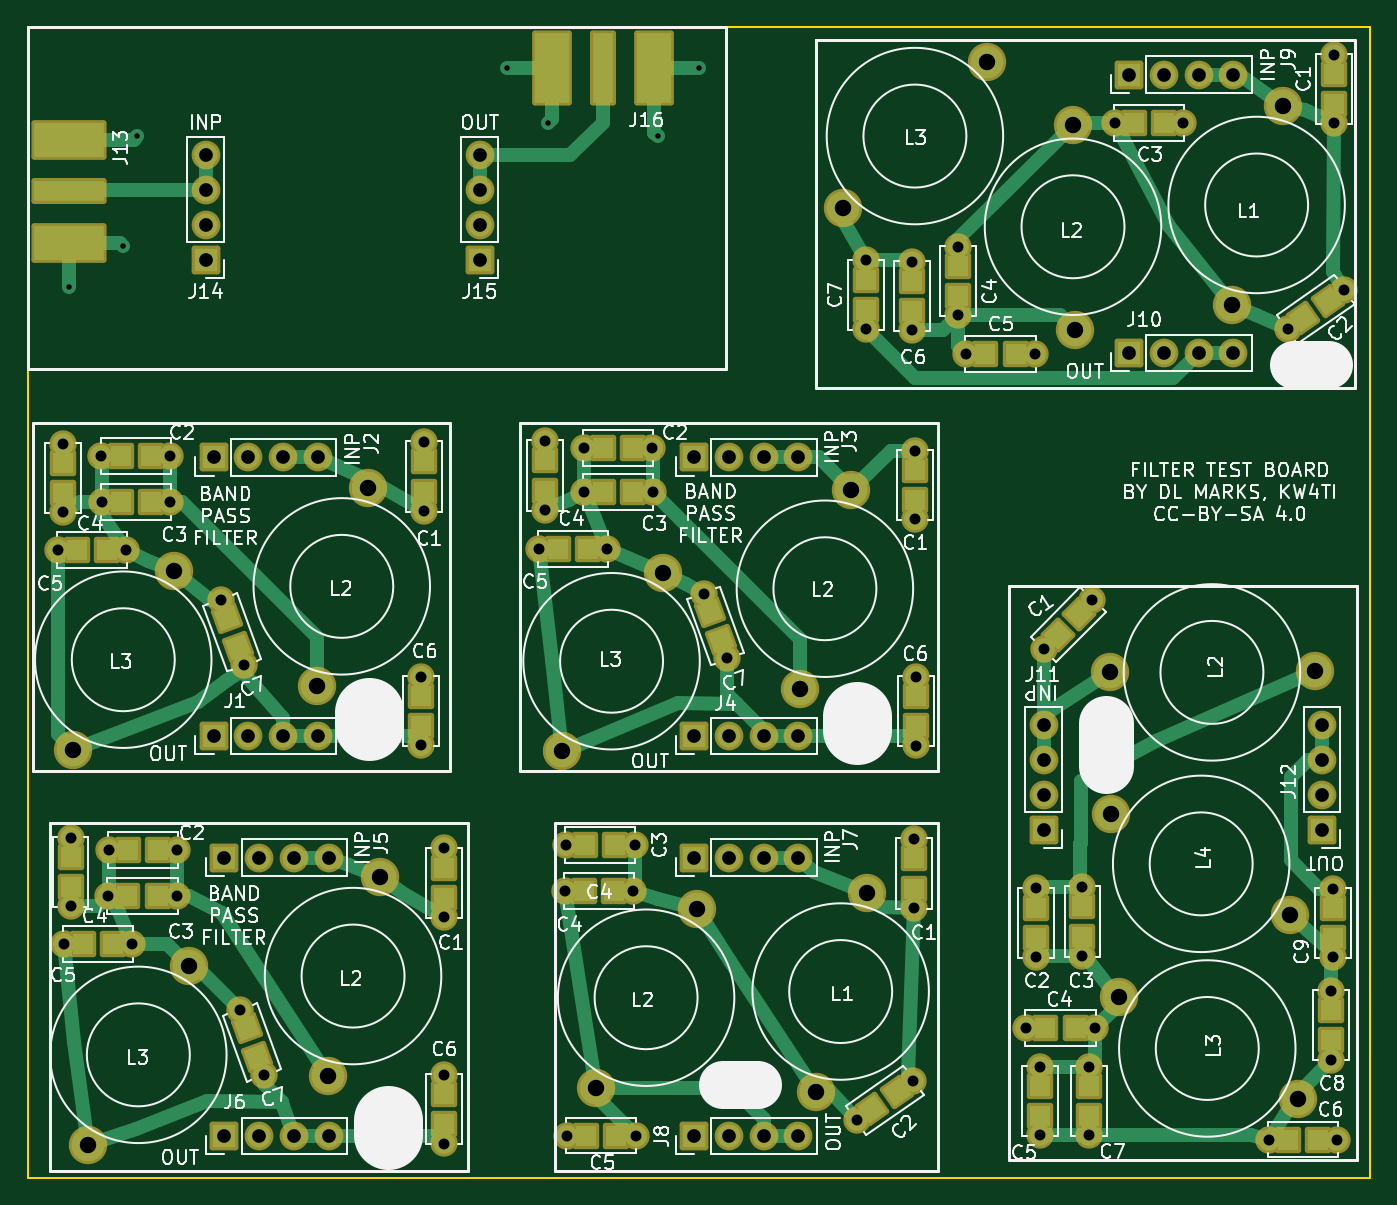
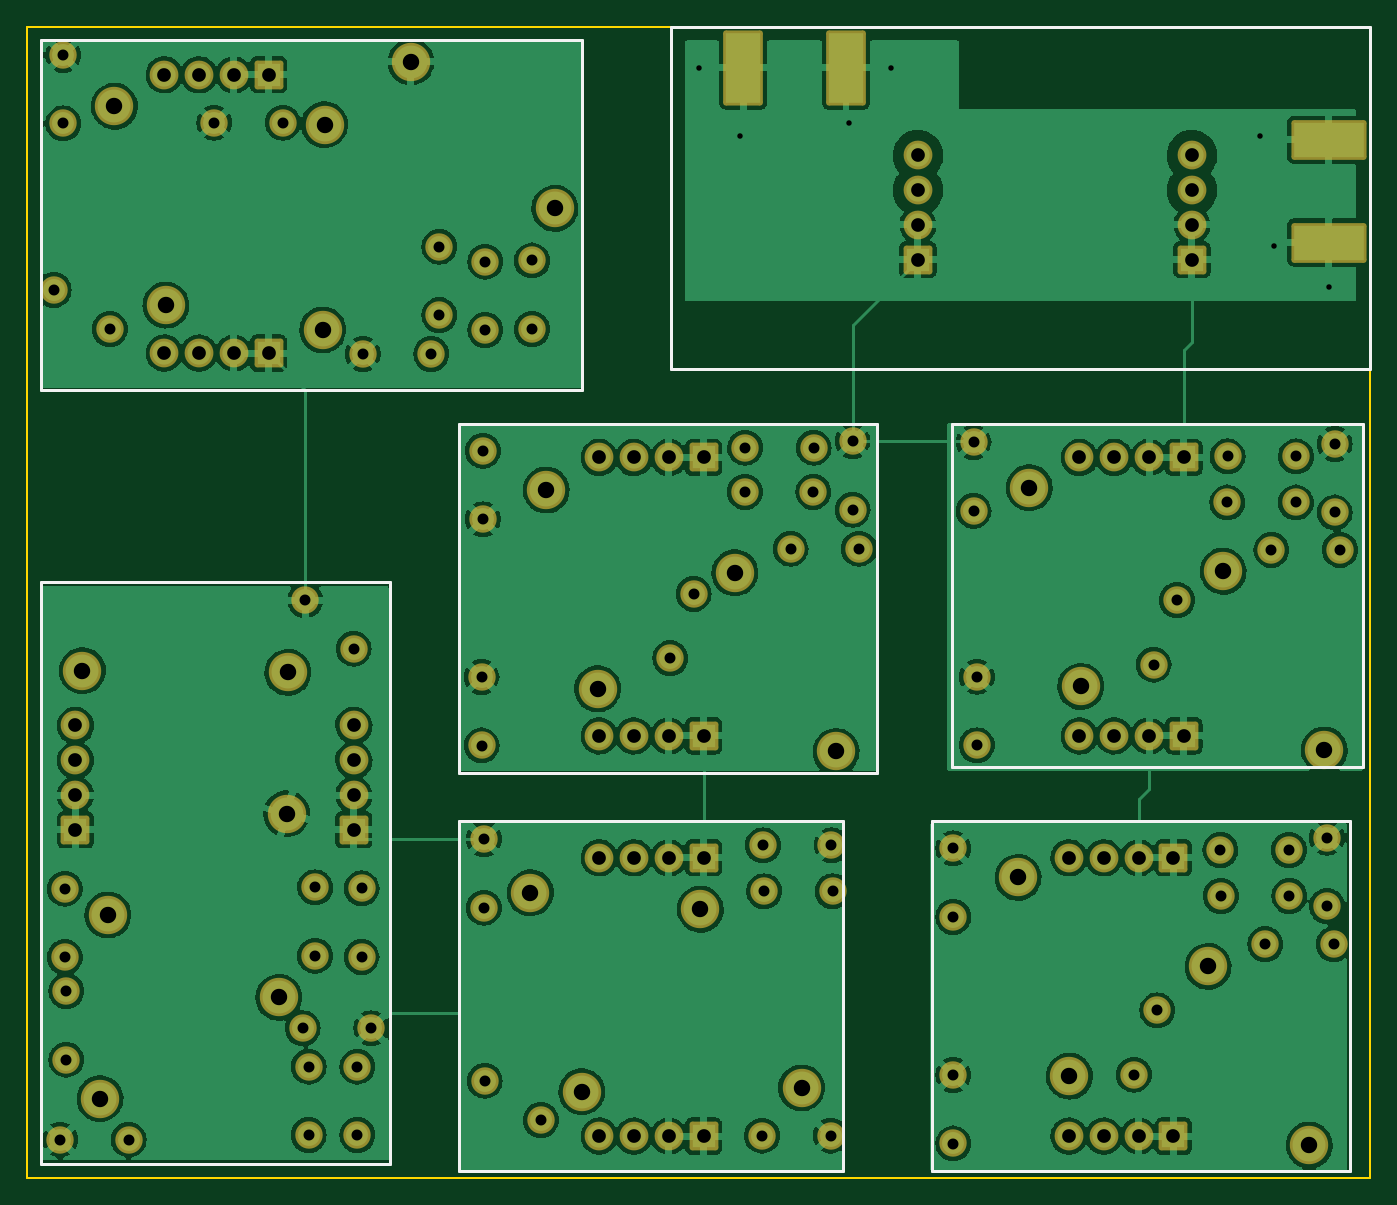
Circuit board: 9 layer files. Board 98.0 x 84.0 mm.
- bottom_copper: BandPassFilter-B_Cu.gbr (444576 bytes)
- bottom_mask: BandPassFilter-B_Mask.gbr (7353 bytes)
- bottom_silk: BandPassFilter-B_Silkscreen.gbr (2174 bytes)
- outline: BandPassFilter-Edge_Cuts.gbr (697 bytes)
- top_copper: BandPassFilter-F_Cu.gbr (26825 bytes)
- top_mask: BandPassFilter-F_Mask.gbr (11336 bytes)
- top_silk: BandPassFilter-F_Silkscreen.gbr (95705 bytes)
- drill: BandPassFilter-NPTH.drl (274 bytes)
- drill: BandPassFilter-PTH.drl (3068 bytes)

=== bottom_copper: BandPassFilter-B_Cu.gbr (444576 bytes, source omitted) ===
=== bottom_mask: BandPassFilter-B_Mask.gbr (7353 bytes, source omitted) ===
=== bottom_silk: BandPassFilter-B_Silkscreen.gbr ===
%TF.GenerationSoftware,KiCad,Pcbnew,(6.0.11)*%
%TF.CreationDate,2023-03-05T11:56:58-06:00*%
%TF.ProjectId,BandPassFilter,42616e64-5061-4737-9346-696c7465722e,rev?*%
%TF.SameCoordinates,Original*%
%TF.FileFunction,Legend,Bot*%
%TF.FilePolarity,Positive*%
%FSLAX46Y46*%
G04 Gerber Fmt 4.6, Leading zero omitted, Abs format (unit mm)*
G04 Created by KiCad (PCBNEW (6.0.11)) date 2023-03-05 11:56:58*
%MOMM*%
%LPD*%
G01*
G04 APERTURE LIST*
%ADD10C,0.200000*%
G04 APERTURE END LIST*
D10*
X120500000Y-118500000D02*
X120500000Y-118000000D01*
X185000000Y-114500000D02*
X185500000Y-114500000D01*
X185500000Y-118000000D02*
X185500000Y-143500000D01*
X119000000Y-85000000D02*
X170000000Y-85000000D01*
X170000000Y-85000000D02*
X170000000Y-60000000D01*
X216000000Y-143000000D02*
X190500000Y-143000000D01*
X119000000Y-60000000D02*
X119000000Y-85000000D01*
X120500000Y-143500000D02*
X120500000Y-118500000D01*
X149500000Y-114000000D02*
X119500000Y-114000000D01*
X216000000Y-100500000D02*
X216000000Y-143000000D01*
X176500000Y-86500000D02*
X176500000Y-61000000D01*
X151000000Y-143500000D02*
X120500000Y-143500000D01*
X119500000Y-114000000D02*
X119500000Y-89000000D01*
X155000000Y-114500000D02*
X155000000Y-89000000D01*
X185000000Y-114500000D02*
X155000000Y-114500000D01*
X190500000Y-100500000D02*
X216000000Y-100500000D01*
X123000000Y-89000000D02*
X119500000Y-89000000D01*
X155000000Y-89000000D02*
X185000000Y-89000000D01*
X216000000Y-86500000D02*
X176500000Y-86500000D01*
X151000000Y-118000000D02*
X151000000Y-143500000D01*
X170000000Y-60000000D02*
X119000000Y-60000000D01*
X148500000Y-89000000D02*
X149500000Y-89000000D01*
X157500000Y-118000000D02*
X185500000Y-118000000D01*
X148500000Y-89000000D02*
X123000000Y-89000000D01*
X185500000Y-143500000D02*
X157500000Y-143500000D01*
X176500000Y-61000000D02*
X216000000Y-61000000D01*
X120500000Y-118000000D02*
X151000000Y-118000000D01*
X216000000Y-61000000D02*
X216000000Y-86500000D01*
X157500000Y-143500000D02*
X157500000Y-118000000D01*
X185500000Y-89000000D02*
X185000000Y-89000000D01*
X185500000Y-114500000D02*
X185500000Y-89000000D01*
X190500000Y-143000000D02*
X190500000Y-100500000D01*
X149500000Y-89000000D02*
X149500000Y-114000000D01*
M02*

=== outline: BandPassFilter-Edge_Cuts.gbr ===
%TF.GenerationSoftware,KiCad,Pcbnew,(6.0.11)*%
%TF.CreationDate,2023-03-05T11:56:58-06:00*%
%TF.ProjectId,BandPassFilter,42616e64-5061-4737-9346-696c7465722e,rev?*%
%TF.SameCoordinates,Original*%
%TF.FileFunction,Profile,NP*%
%FSLAX46Y46*%
G04 Gerber Fmt 4.6, Leading zero omitted, Abs format (unit mm)*
G04 Created by KiCad (PCBNEW (6.0.11)) date 2023-03-05 11:56:58*
%MOMM*%
%LPD*%
G01*
G04 APERTURE LIST*
%TA.AperFunction,Profile*%
%ADD10C,0.150000*%
%TD*%
G04 APERTURE END LIST*
D10*
X217000000Y-60000000D02*
X119000000Y-60000000D01*
X119000000Y-60000000D02*
X119000000Y-144000000D01*
X119000000Y-144000000D02*
X217000000Y-144000000D01*
X217000000Y-144000000D02*
X217000000Y-60000000D01*
M02*

=== top_copper: BandPassFilter-F_Cu.gbr (26825 bytes, source omitted) ===
=== top_mask: BandPassFilter-F_Mask.gbr (11336 bytes, source omitted) ===
=== top_silk: BandPassFilter-F_Silkscreen.gbr (95705 bytes, source omitted) ===
=== drill: BandPassFilter-NPTH.drl ===
M48
; DRILL file {KiCad (6.0.11)} date Sun Mar  5 11:56:59 2023
; FORMAT={-:-/ absolute / inch / decimal}
; #@! TF.CreationDate,2023-03-05T11:56:59-06:00
; #@! TF.GenerationSoftware,Kicad,Pcbnew,(6.0.11)
; #@! TF.FileFunction,NonPlated,1,2,NPTH
FMAT,2
INCH
%
G90
G05
T0
M30

=== drill: BandPassFilter-PTH.drl ===
M48
; DRILL file {KiCad (6.0.11)} date Sun Mar  5 11:56:59 2023
; FORMAT={-:-/ absolute / inch / decimal}
; #@! TF.CreationDate,2023-03-05T11:56:59-06:00
; #@! TF.GenerationSoftware,Kicad,Pcbnew,(6.0.11)
; #@! TF.FileFunction,Plated,1,2,PTH
FMAT,2
INCH
; #@! TA.AperFunction,Plated,PTH,ViaDrill
T1C0.0157
; #@! TA.AperFunction,Plated,PTH,ComponentDrill
T2C0.0315
; #@! TA.AperFunction,Plated,PTH,ComponentDrill
T3C0.0394
; #@! TA.AperFunction,Plated,PTH,ComponentDrill
T4C0.0472
%
G90
G05
T1
X4.8031Y-3.1102
X4.9606Y-2.9921
X5.0Y-2.6772
X6.063Y-2.4803
X6.1811Y-2.6378
X6.4961Y-2.6772
X6.6142Y-2.4803
T2
X4.7717Y-3.8654
X4.7866Y-3.561
X4.7866Y-3.7579
X4.7894Y-4.9984
X4.8087Y-4.6925
X4.8087Y-4.8894
X4.8976Y-3.5969
X4.8984Y-3.7291
X4.9169Y-4.8598
X4.9181Y-4.728
X4.9685Y-3.8654
X4.9862Y-4.9984
X5.0945Y-3.5969
X5.0953Y-3.7291
X5.1138Y-4.8598
X5.115Y-4.728
X5.24Y-4.01
X5.2965Y-5.1886
X5.3073Y-4.195
X5.3638Y-5.3736
X5.815Y-4.23
X5.815Y-4.4269
X5.8244Y-3.5563
X5.8244Y-3.7531
X5.8827Y-4.7232
X5.8827Y-4.9201
X5.8827Y-5.3744
X5.8827Y-5.5713
X6.1535Y-3.8622
X6.172Y-3.5531
X6.172Y-3.75
X6.2295Y-4.8465
X6.2327Y-4.7146
X6.2354Y-5.5484
X6.2839Y-3.572
X6.2846Y-3.6988
X6.3504Y-3.8622
X6.4264Y-4.8465
X6.4295Y-4.7146
X6.4323Y-5.5484
X6.4807Y-3.572
X6.4815Y-3.6988
X6.6287Y-3.9917
X6.6961Y-4.1767
X7.0679Y-5.5039
X7.0933Y-3.0339
X7.0933Y-3.2307
X7.2276Y-3.037
X7.2276Y-3.2339
X7.2291Y-5.3909
X7.2315Y-4.6969
X7.2315Y-4.8937
X7.2346Y-3.5807
X7.2346Y-3.7776
X7.2382Y-4.2307
X7.2382Y-4.4276
X7.3594Y-2.9941
X7.3594Y-3.1909
X7.3827Y-3.3024
X7.5551Y-5.2401
X7.5795Y-3.3024
X7.5831Y-4.8382
X7.5831Y-5.035
X7.5951Y-5.3501
X7.5951Y-5.5469
X7.6059Y-4.1493
X7.7165Y-4.835
X7.7165Y-5.0319
X7.7351Y-5.3501
X7.7351Y-5.5469
X7.7451Y-4.0101
X7.752Y-5.2401
X7.8094Y-2.6378
X8.0063Y-2.6378
X8.2524Y-5.5598
X8.3063Y-3.231
X8.4315Y-5.1331
X8.4315Y-5.3299
X8.4358Y-4.839
X8.4358Y-5.0358
X8.44Y-2.4429
X8.44Y-2.6398
X8.4492Y-5.5598
X8.4675Y-3.1181
T3
X5.1969Y-2.7315
X5.1969Y-2.8315
X5.1969Y-2.9315
X5.1969Y-3.0315
X5.22Y-3.6
X5.22Y-4.4
X5.25Y-4.75
X5.25Y-5.55
X5.32Y-3.6
X5.32Y-4.4
X5.35Y-4.75
X5.35Y-5.55
X5.42Y-3.6
X5.42Y-4.4
X5.45Y-4.75
X5.45Y-5.55
X5.52Y-3.6
X5.52Y-4.4
X5.55Y-4.75
X5.55Y-5.55
X5.9843Y-2.7315
X5.9843Y-2.8315
X5.9843Y-2.9315
X5.9843Y-3.0315
X6.6Y-3.6
X6.6Y-4.4
X6.6Y-4.75
X6.6Y-5.55
X6.7Y-3.6
X6.7Y-4.4
X6.7Y-4.75
X6.7Y-5.55
X6.8Y-3.6
X6.8Y-4.4
X6.8Y-4.75
X6.8Y-5.55
X6.9Y-3.6
X6.9Y-4.4
X6.9Y-4.75
X6.9Y-5.55
X7.6051Y-4.3701
X7.6051Y-4.4701
X7.6051Y-4.5701
X7.6051Y-4.6701
X7.85Y-2.5
X7.85Y-3.3
X7.95Y-2.5
X7.95Y-3.3
X8.05Y-2.5
X8.05Y-3.3
X8.15Y-2.5
X8.15Y-3.3
X8.4051Y-4.3701
X8.4051Y-4.4701
X8.4051Y-4.5701
X8.4051Y-4.6701
T4
X4.8164Y-4.4404
X4.8597Y-5.5758
X5.1071Y-3.9268
X5.1504Y-5.0622
X5.5163Y-4.258
X5.5488Y-5.3778
X5.6641Y-3.6866
X5.6966Y-4.8064
X6.2196Y-4.4447
X6.3188Y-5.4117
X6.5102Y-3.9311
X6.6094Y-4.898
X6.9047Y-4.2648
X6.9499Y-5.4223
X7.0274Y-2.884
X7.0525Y-3.6934
X7.0977Y-4.8509
X7.4411Y-2.4631
X7.6894Y-2.6433
X7.6945Y-3.2335
X7.7949Y-4.2175
X7.7984Y-4.6239
X7.8209Y-5.1514
X8.1452Y-3.1621
X8.293Y-2.5907
X8.312Y-4.9146
X8.3345Y-5.442
X8.385Y-4.2124
T0
M30
